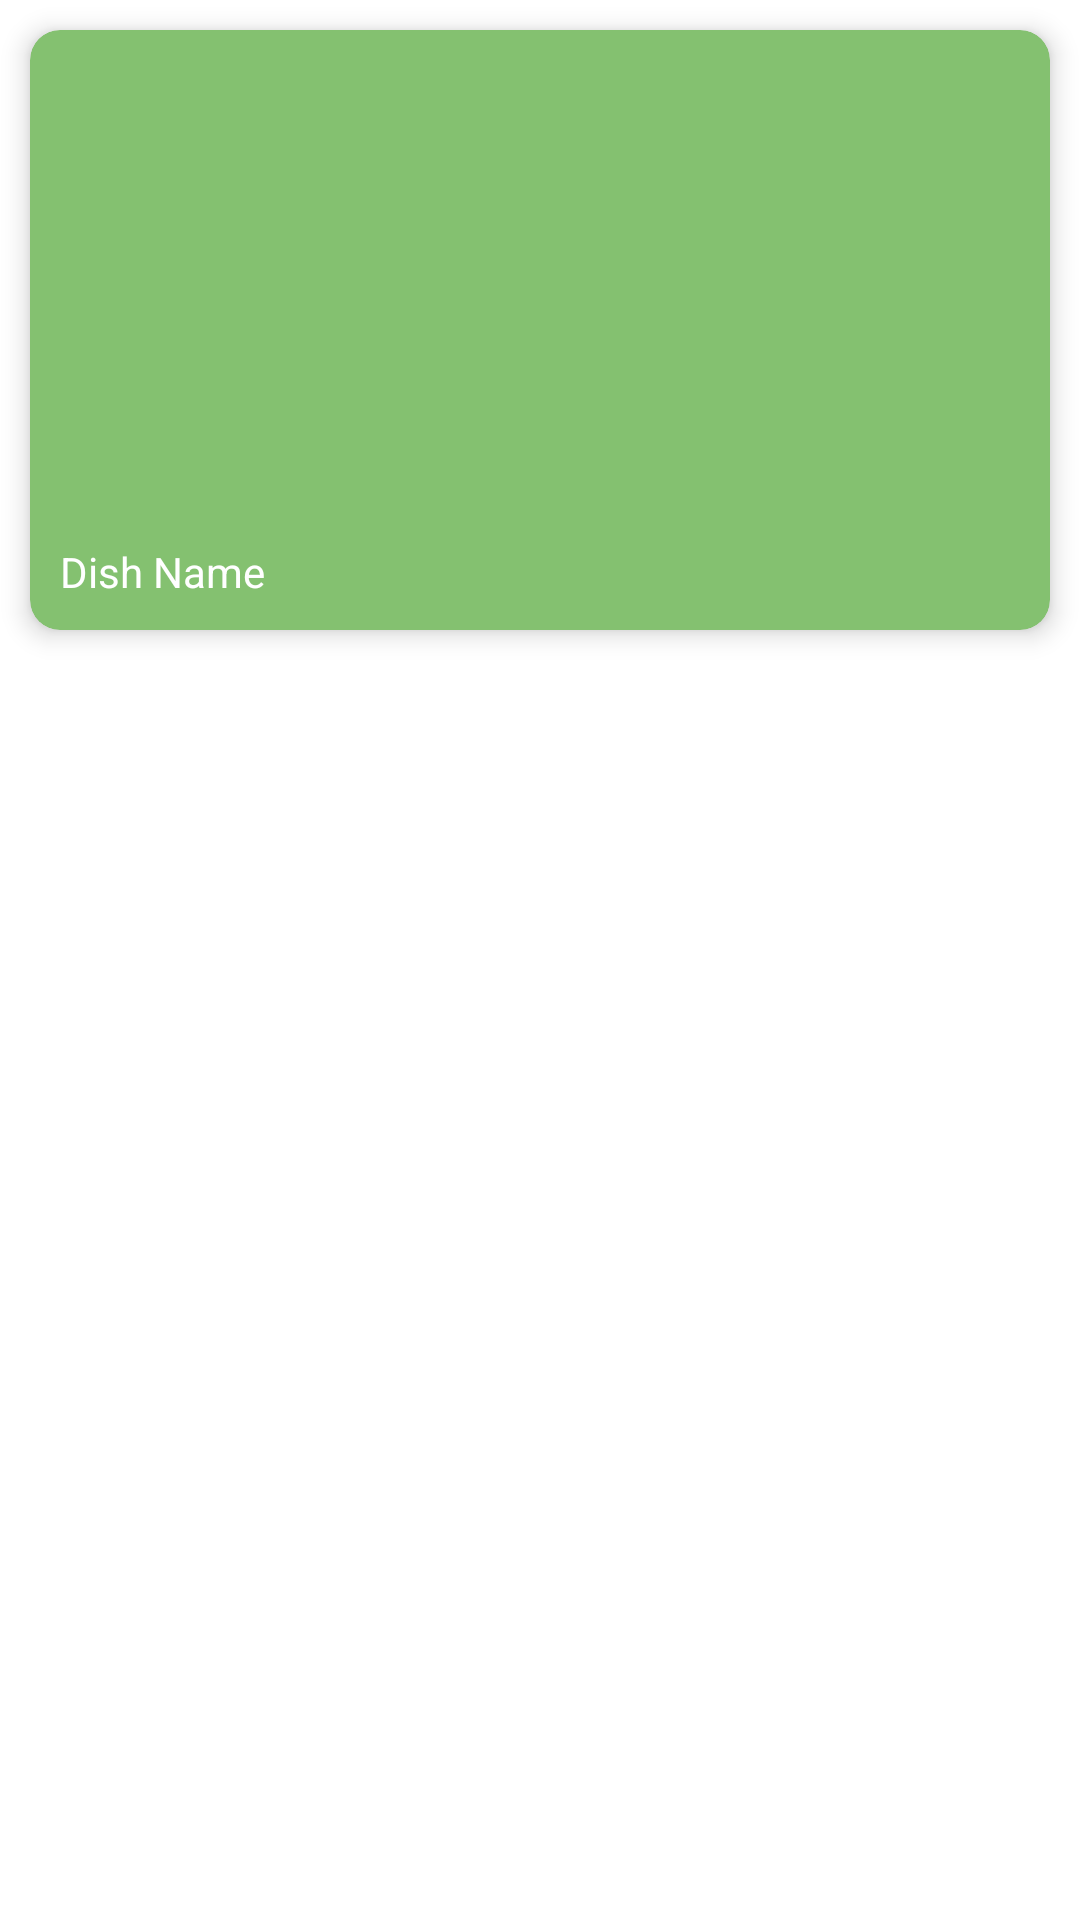

Layout XML and referenced resources for this Android screen:
<!-- AndroidManifest.xml: application theme Theme.MealRecognition -->
<!-- res/layout/recipe_item.xml -->
<?xml version="1.0" encoding="utf-8"?>
<RelativeLayout xmlns:android="http://schemas.android.com/apk/res/android"
    xmlns:app="http://schemas.android.com/apk/res-auto"
    xmlns:tools="http://schemas.android.com/tools"
    android:layout_width="wrap_content"
    android:layout_height="wrap_content"
    tools:context=".RecognitionActivity">


    <androidx.cardview.widget.CardView
        android:layout_width="match_parent"
        android:layout_height="200dp"
        app:cardBackgroundColor="@color/green"
        android:layout_margin="@dimen/_10sdp"
        app:cardCornerRadius="@dimen/_10sdp"
        app:cardElevation="@dimen/_5sdp">

        <RelativeLayout
            android:layout_width="match_parent"
            android:layout_height="match_parent">


            <ImageView
                android:id="@+id/img_dish"
                android:layout_width="100dp"
                android:layout_height="100dp"
                android:layout_alignParentTop="true"
                android:layout_alignParentEnd="true"
                android:layout_marginTop="-20dp"
                android:layout_marginEnd="-20dp"
                android:contentDescription="TODO"
                android:src="@drawable/cat_img"
                tools:ignore="ImageContrastCheck,ImageContrastCheck" />

            <TextView
                android:id="@+id/tv_dish_name"
                android:layout_width="match_parent"
                android:layout_height="wrap_content"
                android:layout_alignParentStart="true"
                android:layout_alignParentBottom="true"
                android:maxEms="10"
                android:maxLines="2"
                android:padding="@dimen/_10sdp"
                android:text="@string/dish_name"
                android:textColor="@color/white"
                android:textSize="@dimen/_11ssp"
                tools:ignore="TextContrastCheck,TextContrastCheck" />
        </RelativeLayout>


    </androidx.cardview.widget.CardView>



</RelativeLayout>
<!-- resources referenced by this layout -->
<resources>
  <color name="green">#84C170</color>
  <color name="white">#FFFFFFFF</color>
  <dimen name="_10sdp">10.00dp</dimen>
  <dimen name="_11ssp" />
  <dimen name="_5sdp">5.00dp</dimen>
  <string name="dish_name">Dish Name</string>
  <style name="Theme.MealRecognition" parent="Theme.MaterialComponents.DayNight.DarkActionBar">
          
          <item name="colorPrimary">@color/purple_500</item>
          <item name="colorPrimaryVariant">@color/purple_500</item>
          <item name="colorOnPrimary">@color/white</item>
          
          <item name="colorSecondary">@color/progressBar</item>
          <item name="colorSecondaryVariant">@color/progressBar</item>
          <item name="colorOnSecondary">@color/black</item>
          
          <item name="android:statusBarColor">?attr/colorPrimaryVariant</item>
          
          <item name="windowActionBar">false</item>
          <item name="windowNoTitle">true</item>
  
      </style>
  <color name="purple_500">#A63371</color>
  <color name="progressBar">#009688</color>
  <color name="black">#FF000000</color>
</resources>
